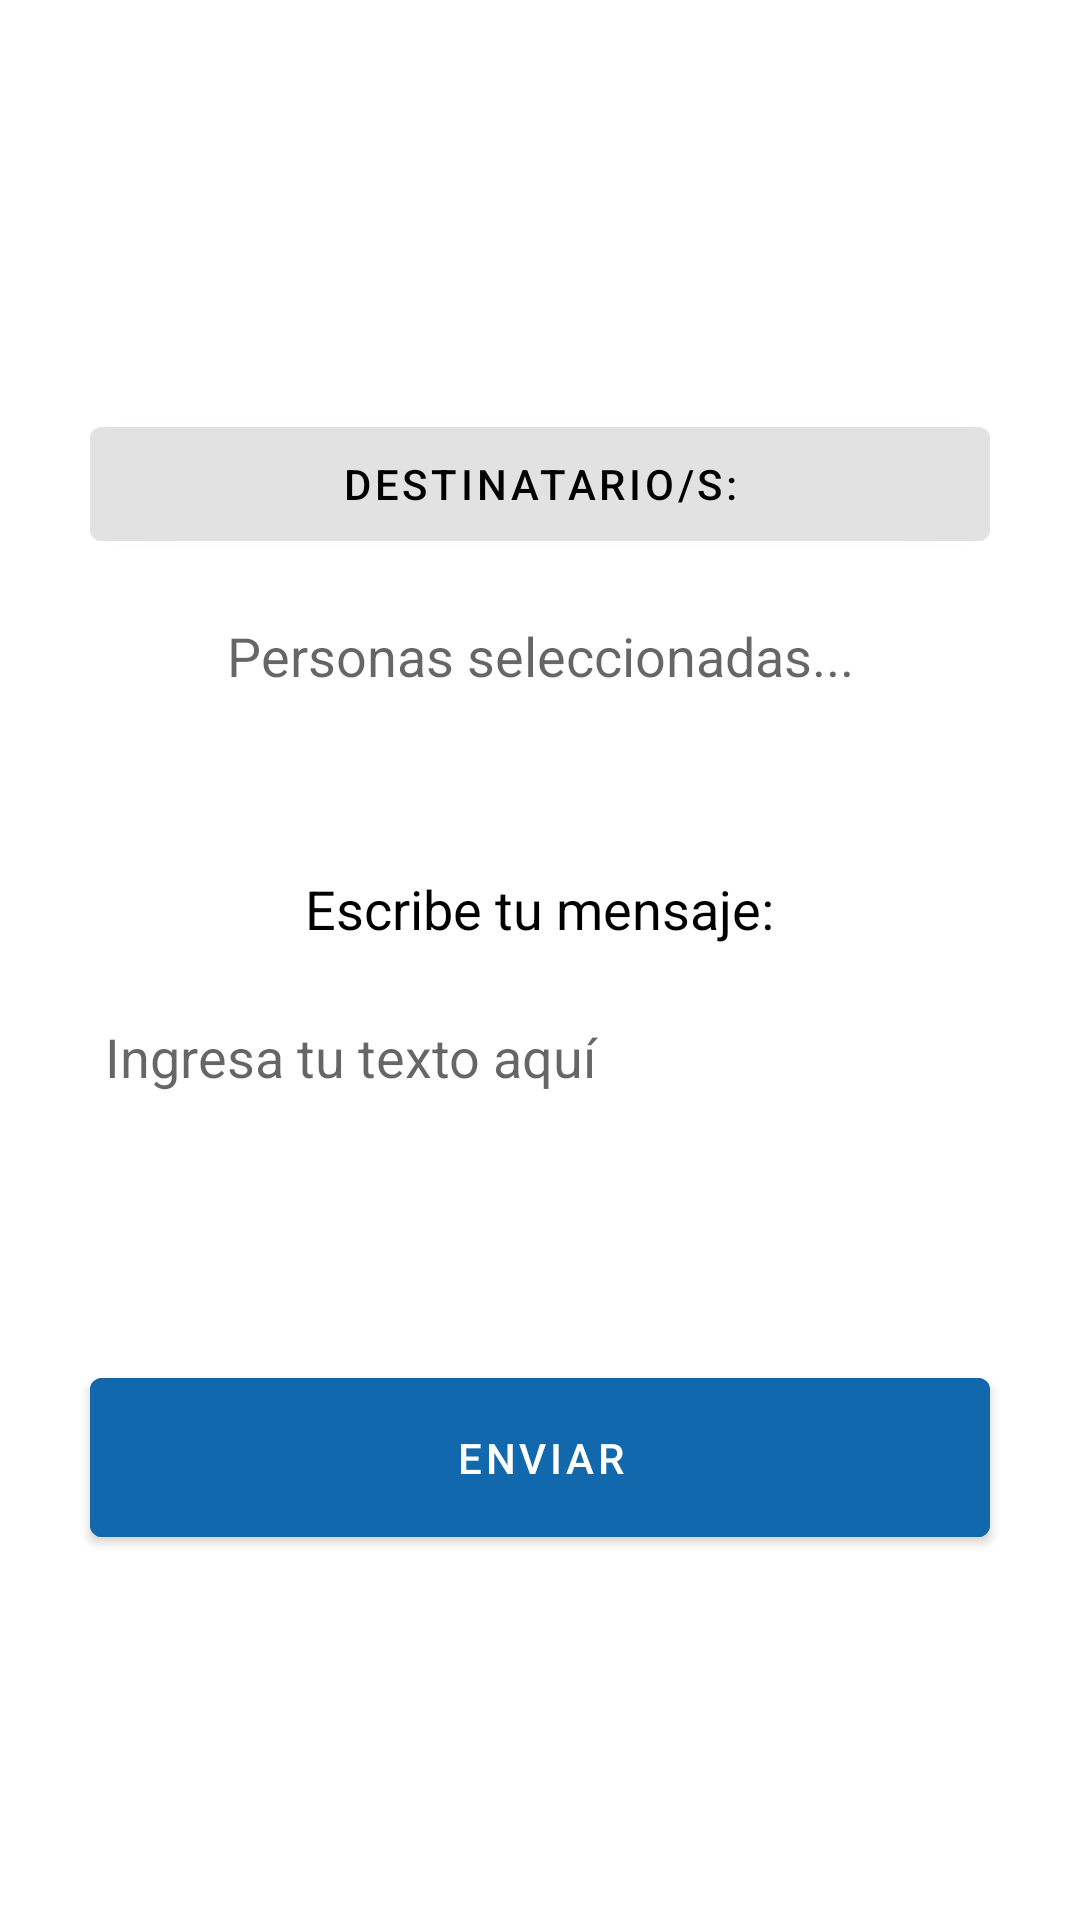

The Android layout XML behind this screen, and the referenced resources:
<!-- AndroidManifest.xml: application theme Theme.GestionCentroDocente -->
<!-- res/layout/activity_pantalla_enviar_mensaje_je.xml -->
<?xml version="1.0" encoding="utf-8"?>
<LinearLayout
    xmlns:android="http://schemas.android.com/apk/res/android"
    xmlns:app="http://schemas.android.com/apk/res-auto"
    xmlns:tools="http://schemas.android.com/tools"
    android:layout_width="match_parent"
    android:layout_height="match_parent"
    android:orientation="vertical"
    tools:context=".pantallas.PantallaEnviarMensajeJE">

        <LinearLayout
            android:id="@+id/lineaLayoutPantallaEnvioMensaje"
            android:layout_width="match_parent"
            android:layout_height="match_parent"
            android:orientation="vertical"
            android:gravity="center">



            <com.google.android.material.button.MaterialButton
                android:id="@+id/pantallaEMreceptores"
                android:layout_width="300dp"
                android:layout_height="50dp"
                android:backgroundTint="@color/gray_light"
                android:textColor="@color/black"
                android:text="@string/pantallaEMreceptores"
                android:layout_marginTop="15dp"/>


            <TextView
                android:id="@+id/pantallaEMlistaPersonas"
                android:layout_width="300dp"
                android:layout_height="wrap_content"
                android:hint="Personas seleccionadas..."
                android:layout_marginBottom="20dp"
                android:textSize="18sp"
                android:textAlignment="center"
                android:layout_marginTop="20dp"
                android:textColor="@color/gray_dark"
                >
            </TextView>




            <TextView
                android:id="@+id/mensajeTexto"
                android:layout_width="wrap_content"
                android:layout_height="wrap_content"
                android:text="@string/escribeMensaje"
                android:layout_marginTop="40dp"
                android:layout_marginBottom="20dp"
                android:textColor="@color/black"
                android:textSize="18sp">
            </TextView>

            <EditText
                android:id="@+id/mensajeEscrito"
                android:layout_width="300dp"
                android:background="@color/white"
                android:padding="5dp"
                android:layout_height="wrap_content"
                android:inputType="textMultiLine"
                android:lines="5"
                android:scrollbars="vertical"
                android:gravity="top|start"
                android:hint="Ingresa tu texto aquí">

            </EditText>

            <com.google.android.material.button.MaterialButton
                android:id="@+id/botonPantallaEMenviar"
                android:layout_width="300dp"
                android:layout_height="65dp"
                android:backgroundTint="@color/blue_dark"
                android:text="@string/enviar"/>



        </LinearLayout>

    </LinearLayout>
<!-- resources referenced by this layout -->
<resources>
  <color name="black">#FF000000</color>
  <color name="blue_dark">#1168AD</color>
  <color name="gray_dark">#2A2A2A</color>
  <color name="gray_light">#E3E2E2</color>
  <color name="white">#FFFFFFFF</color>
  <string name="enviar">ENVIAR</string>
  <string name="escribeMensaje">Escribe tu mensaje:</string>
  <string name="pantallaEMreceptores">Destinatario/s:</string>
  <style name="Theme.GestionCentroDocente" parent="Theme.MaterialComponents.DayNight.DarkActionBar">
          
          <item name="colorPrimary">@color/blue_dark</item>
          <item name="colorPrimaryVariant">@color/blue</item>
          <item name="colorOnPrimary">@color/white</item>
          
          <item name="colorSecondary">@color/teal_200</item>
          <item name="colorSecondaryVariant">@color/teal_700</item>
          <item name="colorOnSecondary">@color/black</item>
          
          <item name="android:statusBarColor">?attr/colorPrimaryVariant</item>
          
      </style>
  <color name="blue">#2196F3</color>
  <color name="teal_200">#FF3700B3</color>
  <color name="teal_700">#FF03DAC5</color>
</resources>
